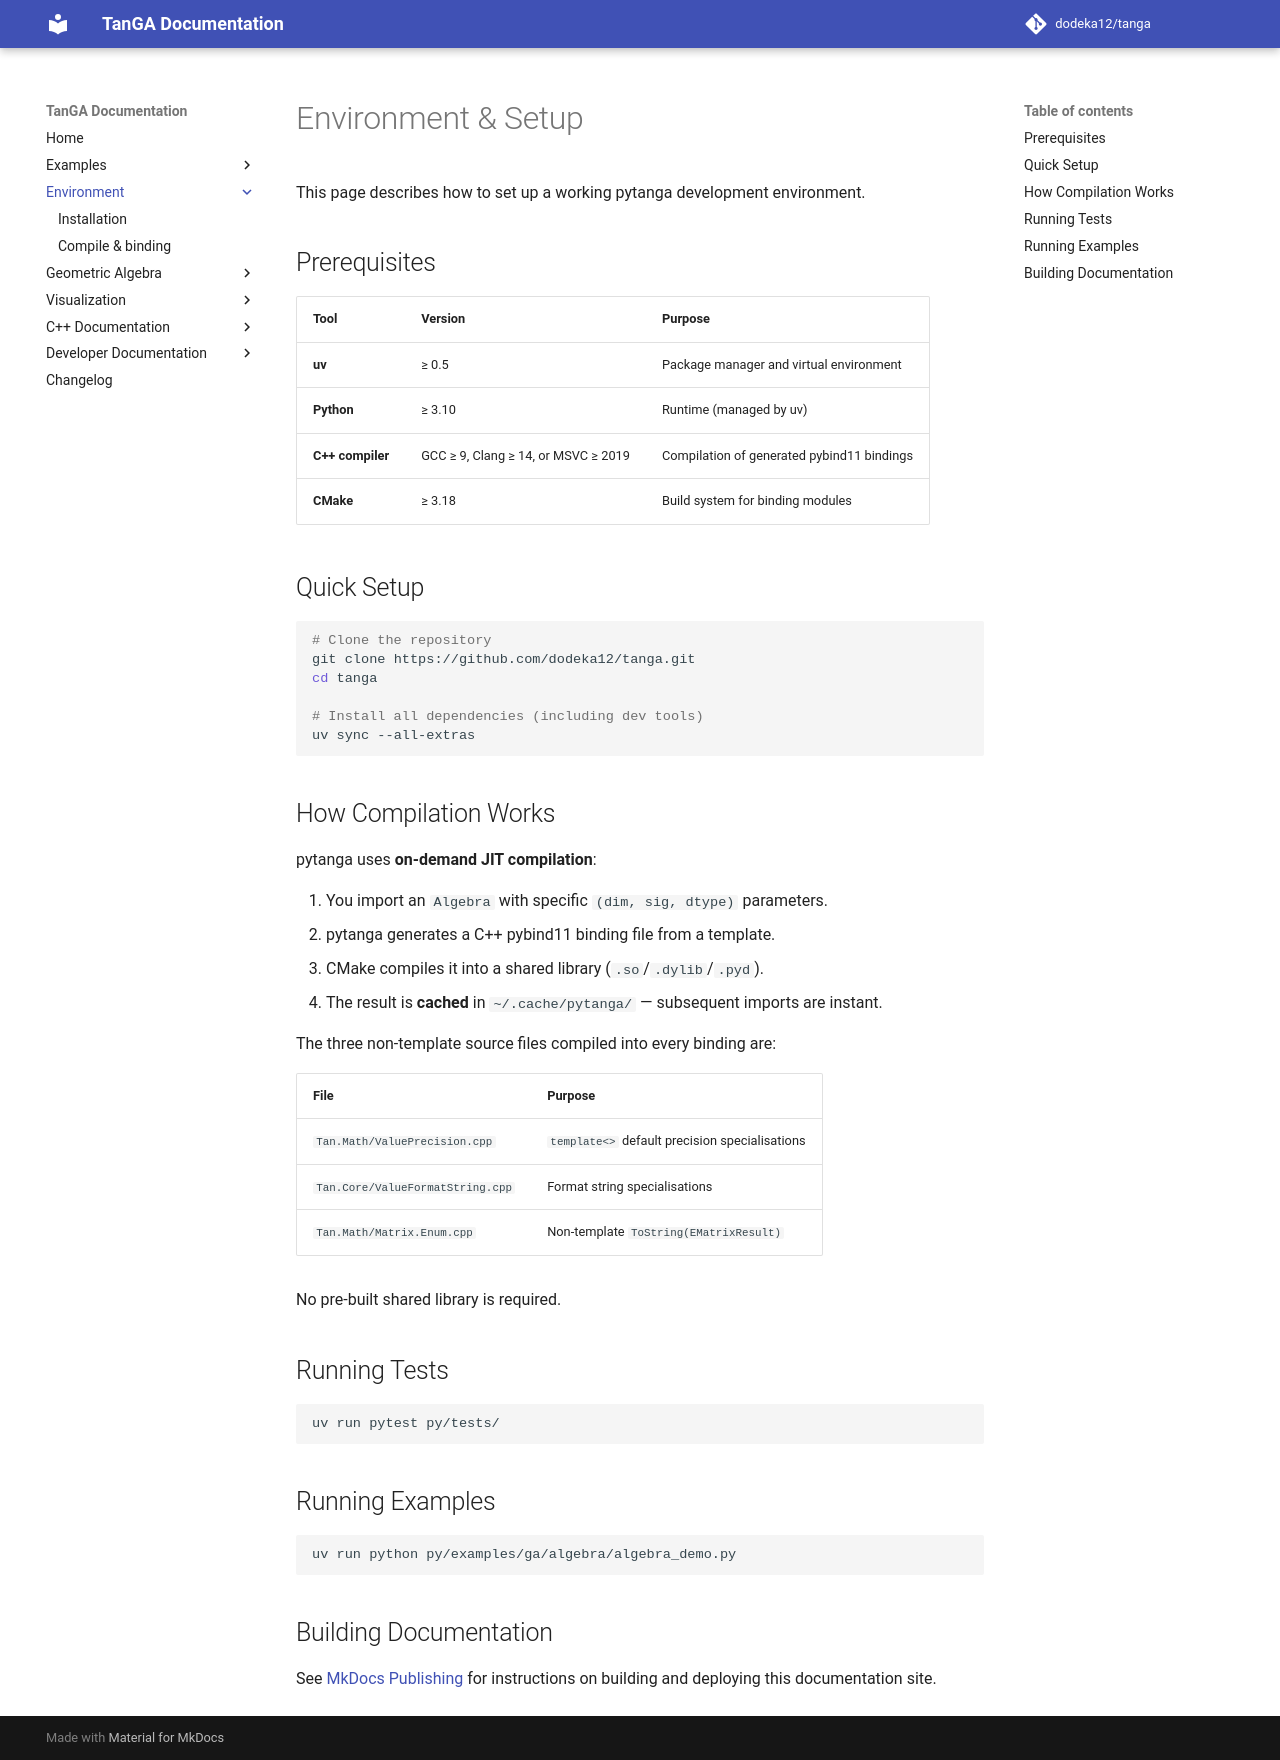

repository: dodeka12/tanga · page: v2.28.0/py/env/index.html · generator: mkdocs

# Environment & Setup

This page describes how to set up a working pytanga development environment.

## Prerequisites

| Tool | Version | Purpose |
|------|---------|---------|
| **uv** | ≥ 0.5 | Package manager and virtual environment |
| **Python** | ≥ 3.10 | Runtime (managed by uv) |
| **C++ compiler** | GCC ≥ 9, Clang ≥ 14, or MSVC ≥ 2019 | Compilation of generated pybind11 bindings |
| **CMake** | ≥ 3.18 | Build system for binding modules |

## Quick Setup

```bash
# Clone the repository
git clone https://github.com/dodeka12/tanga.git
cd tanga

# Install all dependencies (including dev tools)
uv sync --all-extras
```

## How Compilation Works

pytanga uses **on‑demand JIT compilation**:

1. You import an `Algebra` with specific `(dim, sig, dtype)` parameters.
2. pytanga generates a C++ pybind11 binding file from a template.
3. CMake compiles it into a shared library (`.so`/`.dylib`/`.pyd`).
4. The result is **cached** in `~/.cache/pytanga/` — subsequent imports are instant.

The three non‑template source files compiled into every binding are:

| File | Purpose |
|------|---------|
| `Tan.Math/ValuePrecision.cpp` | `template<>` default precision specialisations |
| `Tan.Core/ValueFormatString.cpp` | Format string specialisations |
| `Tan.Math/Matrix.Enum.cpp` | Non‑template `ToString(EMatrixResult)` |

No pre‑built shared library is required.

## Running Tests

```bash
uv run pytest py/tests/
```

## Running Examples

```bash
uv run python py/examples/ga/algebra/algebra_demo.py
```

## Building Documentation

See [MkDocs Publishing](../../dev/workflows/mkdocs-publishing.md) for instructions on building and deploying this documentation site.
